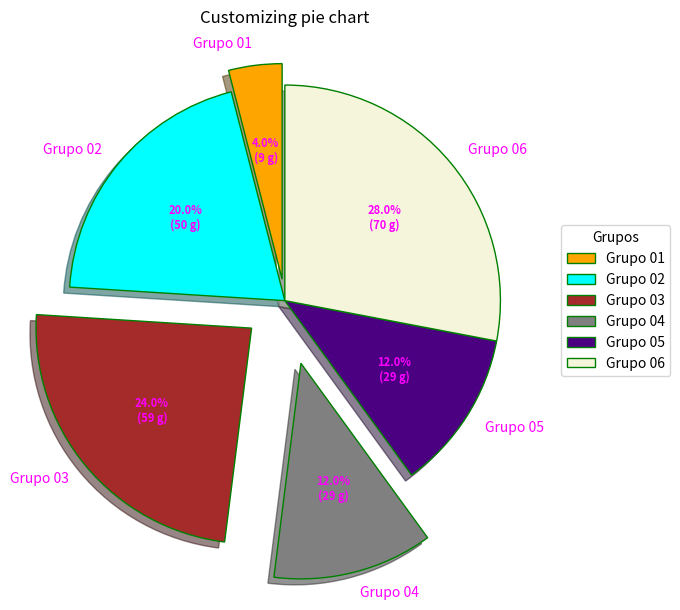

This figure's Python source:
import numpy as np 
import matplotlib.pyplot as plt 
  
  
grupos = ['Grupo 01', 'Grupo 02', 'Grupo 03', 'Grupo 04', 'Grupo 05', 'Grupo 06']
  
notas = [ 10, 50, 60, 30, 30, 70 ]
  
explode = (0.1, 0.0, 0.2, 0.3, 0.0, 0.0) 
colors = ( "orange", "cyan", "brown", 
          "grey", "indigo", "beige") 
wp = { 'linewidth' : 1, 'edgecolor' : "green" } 
def func(pct, allvalues): 
    absolute = int(pct / 100.*np.sum(allvalues)) 
    return "{:.1f}%\n({:d} g)".format(pct, absolute) 
fig, ax = plt.subplots(figsize =(10, 7)) 
wedges, texts, autotexts = ax.pie(notas,  
                                  autopct = lambda pct: func(pct, notas), 
                                  explode = explode,  
                                  labels = grupos, 
                                  shadow = True, 
                                  colors = colors, 
                                  startangle = 90, 
                                  wedgeprops = wp, 
                                  textprops = dict(color ="magenta")) 
ax.legend(wedges, grupos, 
          title ="Grupos", 
          loc ="center left", 
          bbox_to_anchor =(1, 0, 0.5, 1)) 
plt.setp(autotexts, size = 8, weight ="bold") 
ax.set_title("Customizing pie chart") 
plt.show() 